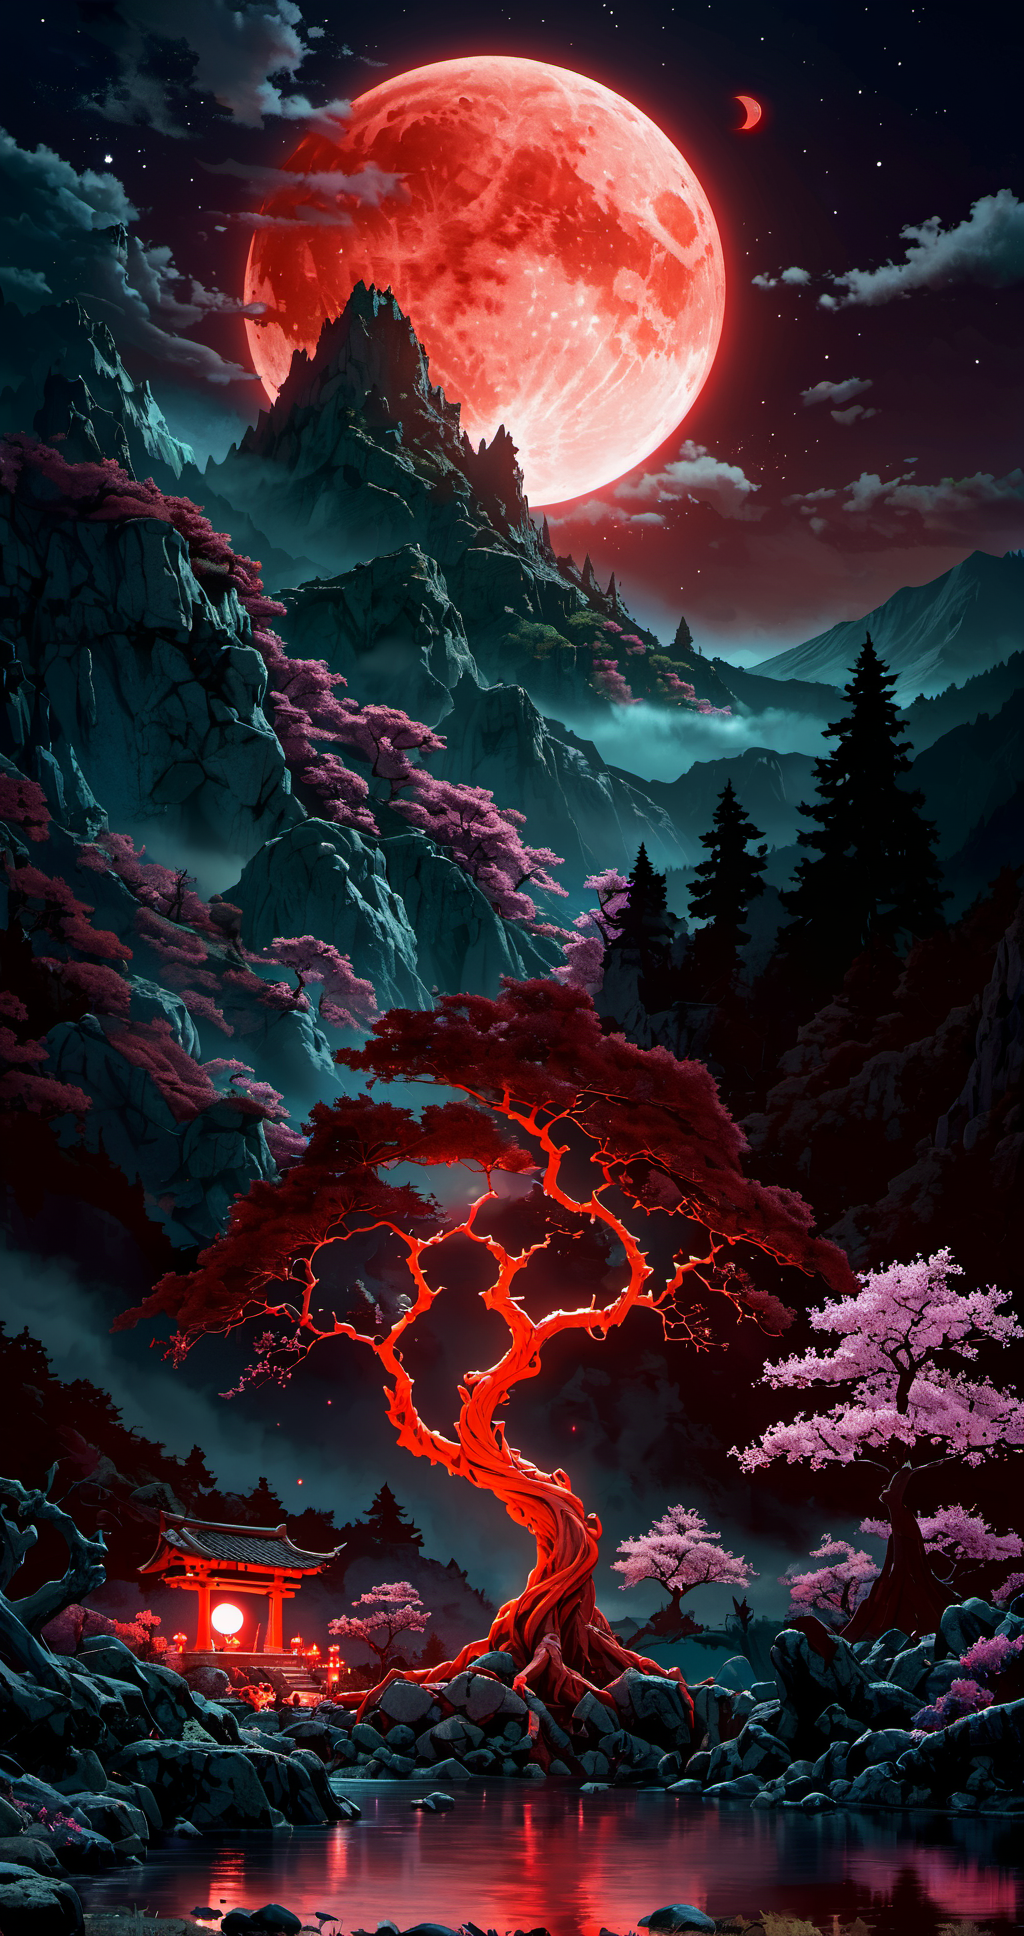
Generation parameters embedded in this image by AUTOMATIC1111 Stable Diffusion web UI or a fork of it (Forge, ...) (PNG 'parameters' text chunk):
45 megapixel, he ethereal beauty of a mystical landscape under the red moonlight. The scene should be illuminated by a large, radiant moon, casting its glow upon a twisted, yet majestic tree with blossoms that seem to sparkle in the night. The tree’s roots should be deeply embedded into rocky terrain, symbolizing its ancient existence. In the background, towering mountains loom, their peaks veiled in mist. A serene lake at the foot of the mountains reflects the moon’s luminescence. Incorporate elements that evoke a sense of magic and mystery. <lora:bonex:1>
Steps: 46, Sampler: DPM++ 2M Karras, CFG scale: 7, Seed: 1835698017, Size: 512x968, Model hash: ee1fdc86f7, Model: ghostxl_v10BakedVAE, Denoising strength: 0.7, Hires upscale: 2, Hires upscaler: Latent, Lora hashes: "bonex: 7dfeb4c6bda6", Version: 1.7.0